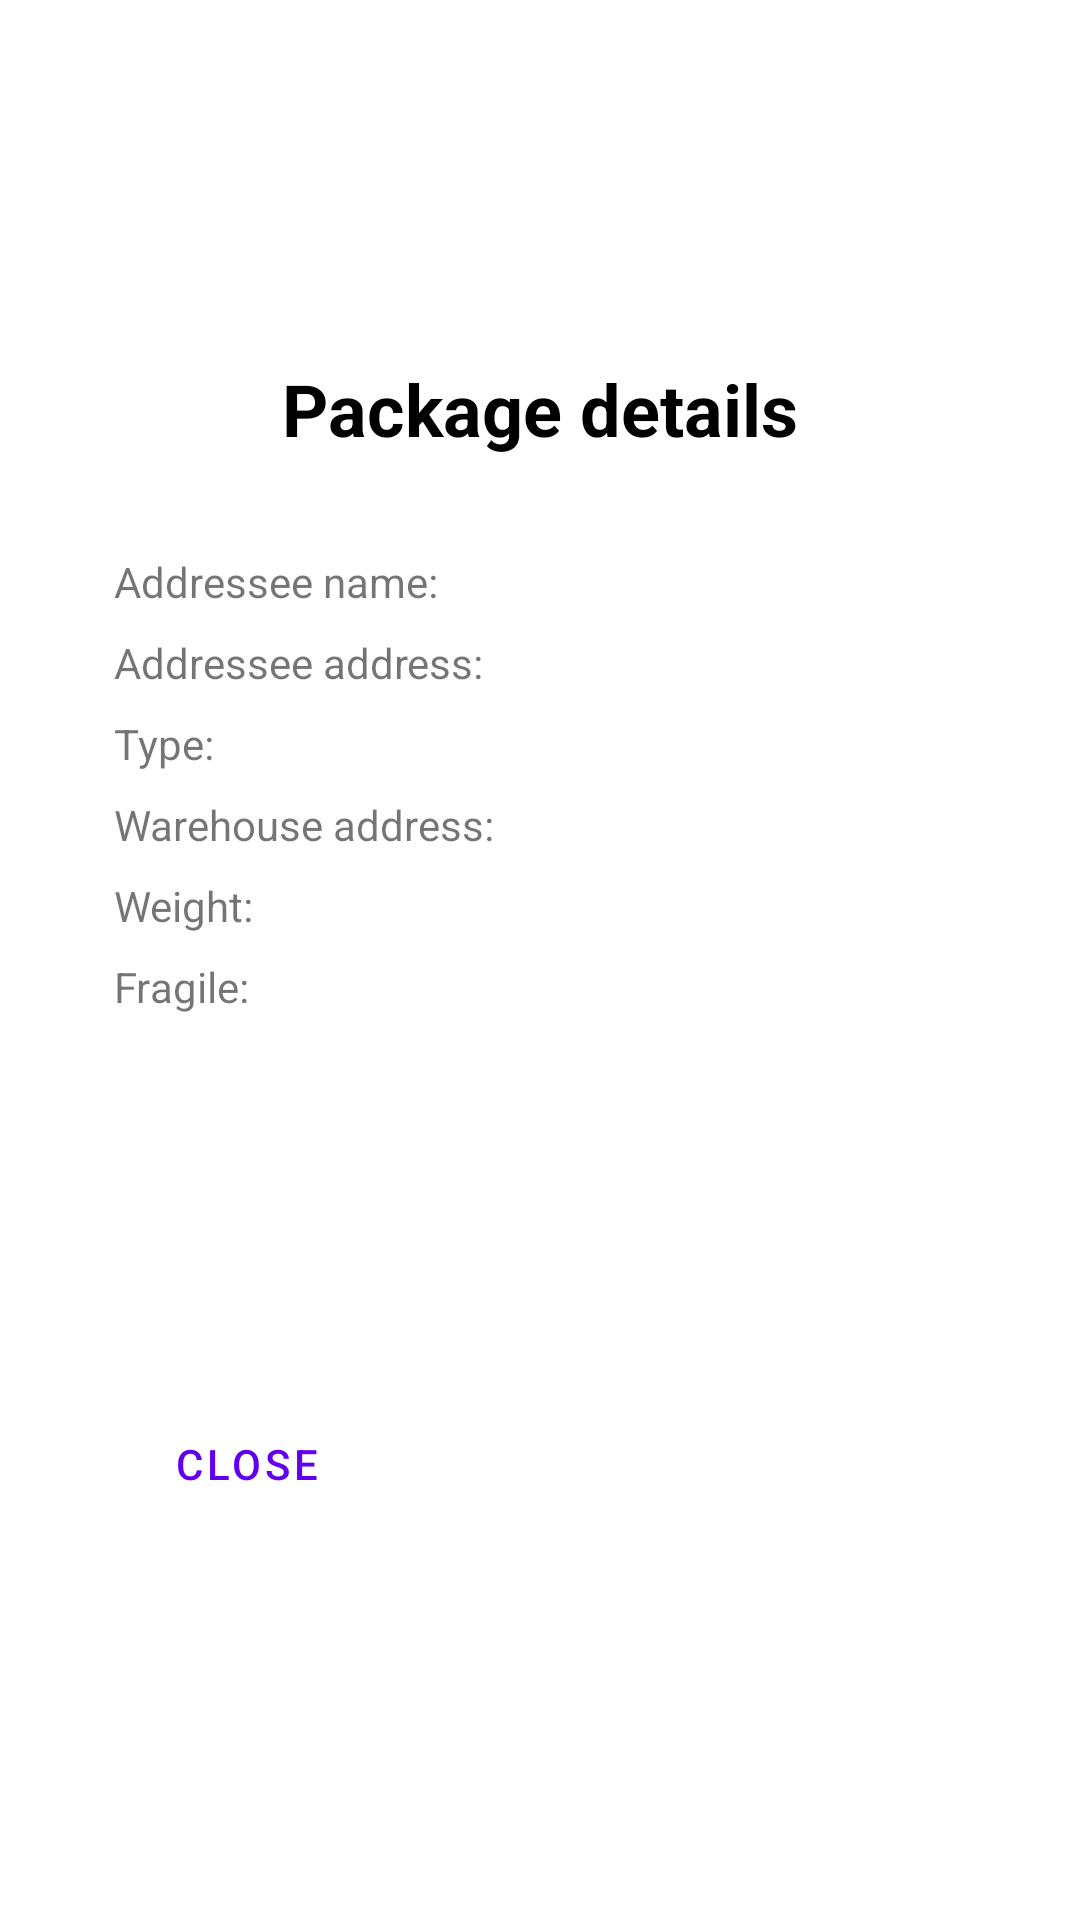

Android layout source for this screen:
<!-- AndroidManifest.xml: application theme Theme.ShipCalc -->
<!-- res/layout/package_details_dialog_done.xml -->
<?xml version="1.0" encoding="utf-8"?>
<RelativeLayout xmlns:android="http://schemas.android.com/apk/res/android"
    xmlns:app="http://schemas.android.com/apk/res-auto"
    xmlns:tools="http://schemas.android.com/tools"
    android:layout_width="320dp"
    android:layout_height="420dp"
    android:background="@drawable/package_info_border"
    android:orientation="horizontal">

    <androidx.constraintlayout.widget.ConstraintLayout
        android:layout_width="300dp"
        android:layout_height="400dp"
        android:layout_centerInParent="true"
        android:layout_marginStart="10dp"
        android:layout_marginTop="10dp"
        android:layout_marginEnd="10dp"
        android:layout_marginBottom="10dp"
        android:background="@drawable/login_signin_border">

        <TextView
            android:id="@+id/titlePackageDetails"
            style="@style/Widget.AppCompat.TextView"
            android:layout_width="wrap_content"
            android:layout_height="wrap_content"
            android:text="@string/package_details"
            android:textColor="#000000"
            android:textSize="24dp"
            android:textStyle="bold"
            app:layout_constraintEnd_toEndOf="parent"
            app:layout_constraintStart_toStartOf="parent"
            app:layout_constraintTop_toTopOf="parent" />

        <TextView
            android:id="@+id/textView11"
            android:layout_width="wrap_content"
            android:layout_height="wrap_content"
            android:layout_marginStart="8dp"
            android:layout_marginTop="32dp"
            android:text="Addressee name:"
            android:textSize="14sp"
            app:layout_constraintStart_toStartOf="parent"
            app:layout_constraintTop_toBottomOf="@+id/titlePackageDetails" />

        <TextView
            android:id="@+id/textView12"
            android:layout_width="wrap_content"
            android:layout_height="wrap_content"
            android:layout_marginStart="8dp"
            android:layout_marginTop="8dp"
            android:text="Addressee address:"
            app:layout_constraintStart_toStartOf="parent"
            app:layout_constraintTop_toBottomOf="@+id/textView11" />

        <TextView
            android:id="@+id/textView13"
            android:layout_width="wrap_content"
            android:layout_height="wrap_content"
            android:layout_marginStart="8dp"
            android:layout_marginTop="8dp"
            android:text="Type:"
            app:layout_constraintStart_toStartOf="parent"
            app:layout_constraintTop_toBottomOf="@+id/textView12" />

        <Button
            android:id="@+id/buttonDoneCencel"
            style="@style/Widget.MaterialComponents.Button.TextButton"
            android:layout_width="wrap_content"
            android:layout_height="wrap_content"
            android:layout_marginStart="8dp"
            android:layout_marginBottom="8dp"
            android:text="close"
            app:layout_constraintBottom_toBottomOf="parent"
            app:layout_constraintStart_toStartOf="parent" />

        <TextView
            android:id="@+id/textView14"
            android:layout_width="wrap_content"
            android:layout_height="wrap_content"
            android:layout_marginStart="8dp"
            android:layout_marginTop="8dp"
            android:text="Warehouse address:"
            app:layout_constraintStart_toStartOf="parent"
            app:layout_constraintTop_toBottomOf="@+id/textView13" />

        <TextView
            android:id="@+id/textView15"
            android:layout_width="wrap_content"
            android:layout_height="wrap_content"
            android:layout_marginStart="8dp"
            android:layout_marginTop="8dp"
            android:text="Weight:"
            app:layout_constraintStart_toStartOf="parent"
            app:layout_constraintTop_toBottomOf="@+id/textView14" />

        <TextView
            android:id="@+id/textView16"
            android:layout_width="wrap_content"
            android:layout_height="wrap_content"
            android:layout_marginStart="8dp"
            android:layout_marginTop="8dp"
            android:text="Fragile:"
            app:layout_constraintStart_toStartOf="parent"
            app:layout_constraintTop_toBottomOf="@+id/textView15" />

        <TextView
            android:id="@+id/DaddresseeName"
            android:layout_width="wrap_content"
            android:layout_height="wrap_content"
            android:layout_marginStart="8dp"
            app:layout_constraintBottom_toBottomOf="@+id/textView11"
            app:layout_constraintStart_toEndOf="@+id/textView11" />

        <TextView
            android:id="@+id/DaddrsseAddress"
            android:layout_width="wrap_content"
            android:layout_height="wrap_content"
            android:layout_marginStart="8dp"
            app:layout_constraintBottom_toBottomOf="@+id/textView12"
            app:layout_constraintStart_toEndOf="@+id/textView12" />

        <TextView
            android:id="@+id/Dtype"
            android:layout_width="wrap_content"
            android:layout_height="wrap_content"
            android:layout_marginStart="8dp"
            app:layout_constraintBottom_toBottomOf="@+id/textView13"
            app:layout_constraintStart_toEndOf="@+id/textView13" />

        <TextView
            android:id="@+id/DwarehouseAddress"
            android:layout_width="wrap_content"
            android:layout_height="wrap_content"
            android:layout_marginStart="8dp"
            app:layout_constraintBottom_toBottomOf="@+id/textView14"
            app:layout_constraintStart_toEndOf="@+id/textView14" />

        <TextView
            android:id="@+id/Dweight"
            android:layout_width="wrap_content"
            android:layout_height="wrap_content"
            android:layout_marginStart="8dp"
            app:layout_constraintBottom_toBottomOf="@+id/textView15"
            app:layout_constraintStart_toEndOf="@+id/textView15" />

        <TextView
            android:id="@+id/Dfragile"
            android:layout_width="wrap_content"
            android:layout_height="wrap_content"
            android:layout_marginStart="8dp"
            app:layout_constraintBottom_toBottomOf="@+id/textView16"
            app:layout_constraintStart_toEndOf="@+id/textView16" />
    </androidx.constraintlayout.widget.ConstraintLayout>

</RelativeLayout>
<!-- resources referenced by this layout -->
<resources>
  <!-- drawable package_info_border (drawable) -->
  <?xml version="1.0" encoding="utf-8"?>
  <shape xmlns:android="http://schemas.android.com/apk/res/android" android:shape="rectangle">
      <solid android:color="@color/MyColor" />
      <corners android:radius="15dp"/>
      <padding android:bottom="10dp" android:left="10dp" android:right="10dp" android:top="10dp"/>
  </shape>
  <string name="package_details">Package details</string>
  <style name="Theme.ShipCalc" parent="Theme.MaterialComponents.DayNight.NoActionBar">
          
          <item name="colorPrimary">@color/purple_500</item>
          <item name="colorPrimaryVariant">@color/purple_700</item>
          <item name="colorOnPrimary">@color/white</item>
          
          <item name="colorSecondary">@color/teal_200</item>
          <item name="colorSecondaryVariant">@color/teal_700</item>
          <item name="colorOnSecondary">@color/black</item>
          
          <item name="android:statusBarColor" tools:targetApi="l">?attr/colorPrimaryVariant</item>
          
      </style>
  <!-- not gathered from this repository: default colours our renderer supplied (Android Studio template values) -->
  <color name="purple_500">#FF6200EE</color>
  <color name="purple_700">#FF3700B3</color>
  <color name="teal_200">#FF03DAC5</color>
  <color name="teal_700">#FF018786</color>
  <color name="black">#FF000000</color>
  <color name="white">#FFFFFFFF</color>
</resources>
